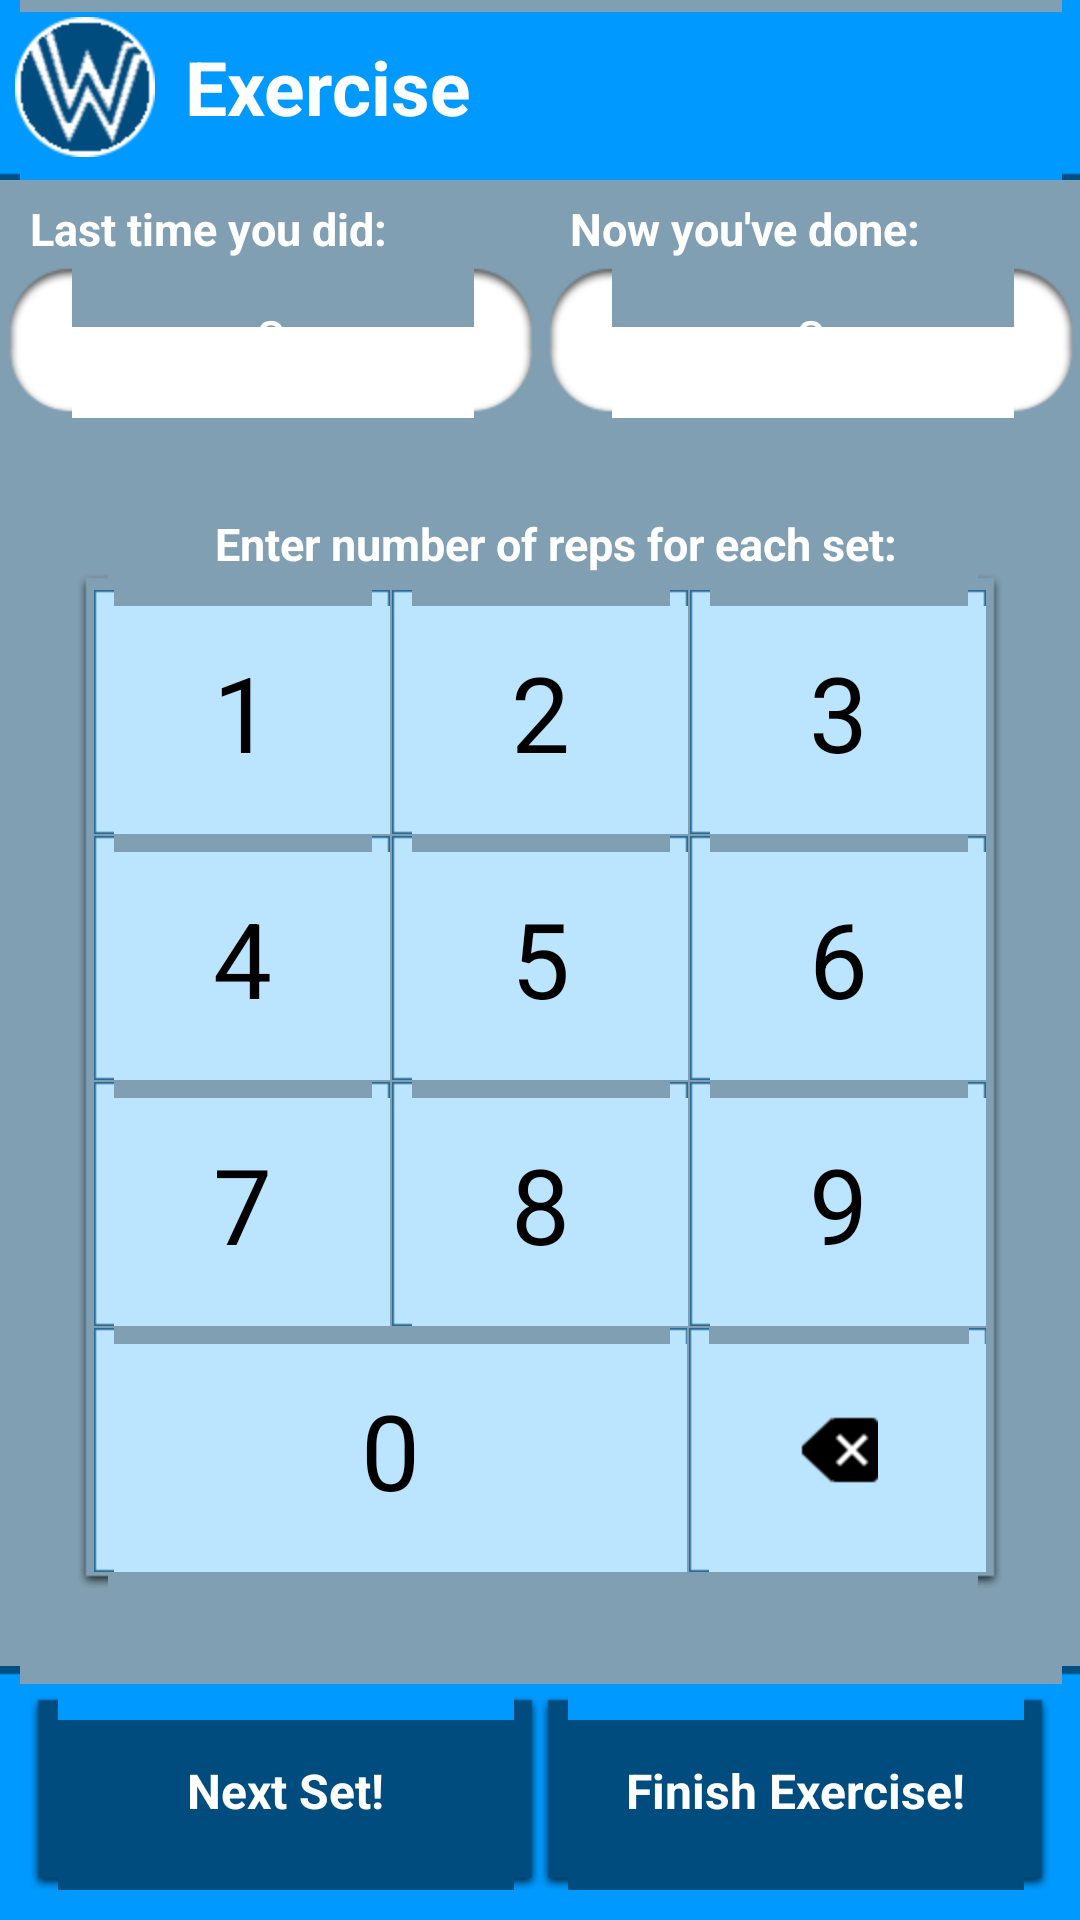

This screen was rendered from an Android layout file. Write that file and the resources it references.
<!-- AndroidManifest.xml: application theme AppTheme -->
<!-- res/layout/activity_exercise.xml -->
<LinearLayout xmlns:android="http://schemas.android.com/apk/res/android"
    xmlns:tools="http://schemas.android.com/tools"
    android:layout_width="match_parent"
    android:layout_height="match_parent"
    style="@style/AppTheme.Layout"
    android:orientation="vertical"
    tools:context=".ExerciseActivity" >

    
    <TextView
        android:id="@+id/exercise_title_text_view"
        style="@style/AppTheme.View.TextView.Title"
        android:text="@string/exercise_title_text_view_default" />

    <LinearLayout
        android:layout_width="match_parent"
        android:layout_height="match_parent"
        android:orientation="vertical" >

        
        <LinearLayout
            android:layout_width="match_parent"
            android:layout_height="0dp"
            android:orientation="horizontal"
            android:paddingBottom="5dp"
            android:layout_weight="4" >

            
            <LinearLayout
                android:layout_width="0dp"
                android:layout_height="fill_parent"
                android:layout_weight="1"
                android:orientation="vertical"> 

                <TextView
                    style="@style/AppTheme.View.TextView.Subtitle"
                    android:layout_width="fill_parent"
                    android:layout_height="0dp"
                    android:layout_weight="1"
                    android:text="@string/previous_rep_info_text_view" />

                <TextView
                    android:id="@+id/previous_rep_count_text_view"
                    style="@style/AppTheme.View.TextView.RepCount"
                    android:layout_width="fill_parent"
                    android:layout_height="0dp"
                    android:layout_weight="2"
                    android:gravity="center"
                    android:text="@string/default_previous_rep_count" />

            </LinearLayout>

            
            <LinearLayout
                android:layout_width="0dp"
                android:layout_height="fill_parent"
                android:layout_weight="1"
                android:orientation="vertical"> 

                <TextView
                    style="@style/AppTheme.View.TextView.Subtitle"
                    android:layout_width="fill_parent"
                    android:layout_height="0dp"
                    android:layout_weight="1"
                    android:text="@string/current_rep_info_text_view" />

                <TextView
                    android:id="@+id/current_rep_count_text_view"
                    style="@style/AppTheme.View.TextView.RepCount"
                    android:layout_width="fill_parent"
                    android:layout_height="0dp"
                    android:layout_weight="2"
                    android:gravity="center"
                    android:text="@string/current_rep_count_text_view" />

            </LinearLayout>
        </LinearLayout>

        <TextView
            style="@style/AppTheme.View.TextView.Subtitle"
            android:layout_width="fill_parent"
            android:layout_height="0dp"
            android:layout_weight="1"
            android:layout_marginTop="26dp"
            android:gravity="center_horizontal|bottom"
            android:text="@string/number_pad_text_view" />

        
        <LinearLayout
            android:layout_width="match_parent"
            android:layout_height="0dp"
            android:background="@drawable/floating_layout_bg"
            android:layout_marginBottom="26dp"
            android:layout_marginLeft="26dp"
            android:layout_marginRight="26dp"
            android:padding="5dp"
            android:orientation="vertical"
            android:layout_weight="16" >

            
            <LinearLayout
                android:layout_width="match_parent"
                android:layout_height="0dp"
                android:orientation="horizontal"
                android:layout_weight="1" >

                <Button
                    android:id="@+id/exercise_one_button"
                    style="@style/AppTheme.View.TextView.Button.NumberPad"
                    android:layout_width="0dp"
                    android:layout_height="fill_parent"
                    android:text="@string/one"
                    android:layout_weight="1" />

                <Button
                    android:id="@+id/exercise_two_button"
                    style="@style/AppTheme.View.TextView.Button.NumberPad"
                    android:layout_width="0dp"
                    android:layout_height="fill_parent"
                    android:text="@string/two"
                    android:layout_weight="1" />

                <Button
                    android:id="@+id/exercise_three_button"
                    style="@style/AppTheme.View.TextView.Button.NumberPad"
                    android:layout_width="0dp"
                    android:layout_height="fill_parent"
                    android:text="@string/three"
                    android:layout_weight="1" />

            </LinearLayout>

            
            <LinearLayout
                android:layout_width="match_parent"
                android:layout_height="0dp"
                android:orientation="horizontal"
                android:layout_weight="1" >

                <Button
                    android:id="@+id/exercise_four_button"
                    style="@style/AppTheme.View.TextView.Button.NumberPad"
                    android:layout_width="0dp"
                    android:layout_height="fill_parent"
                    android:text="@string/four"
                    android:layout_weight="1" />

                <Button
                    android:id="@+id/exercise_five_button"
                    style="@style/AppTheme.View.TextView.Button.NumberPad"
                    android:layout_width="0dp"
                    android:layout_height="fill_parent"
                    android:text="@string/five"
                    android:layout_weight="1" />

                <Button
                    android:id="@+id/exercise_six_button"
                    style="@style/AppTheme.View.TextView.Button.NumberPad"
                    android:layout_width="0dp"
                    android:layout_height="fill_parent"
                    android:text="@string/six"
                    android:layout_weight="1" />

            </LinearLayout>

            
            <LinearLayout
                android:layout_width="match_parent"
                android:layout_height="0dp"
                android:orientation="horizontal"
                android:layout_weight="1" >

                <Button
                    android:id="@+id/exercise_seven_button"
                    style="@style/AppTheme.View.TextView.Button.NumberPad"
                    android:layout_width="0dp"
                    android:layout_height="fill_parent"
                    android:text="@string/seven"
                    android:layout_weight="1" />

                <Button
                    android:id="@+id/exercise_eight_button"
                    style="@style/AppTheme.View.TextView.Button.NumberPad"
                    android:layout_width="0dp"
                    android:layout_height="fill_parent"
                    android:text="@string/eight"
                    android:layout_weight="1" />

                <Button
                    android:id="@+id/exercise_nine_button"
                    style="@style/AppTheme.View.TextView.Button.NumberPad"
                    android:layout_width="0dp"
                    android:layout_height="fill_parent"
                    android:text="@string/nine"
                    android:layout_weight="1" />

            </LinearLayout>

            
            <LinearLayout
                android:layout_width="match_parent"
                android:layout_height="0dp"
                android:orientation="horizontal"
                android:layout_weight="1" >

                <Button
                    android:id="@+id/exercise_zero_button"
                    style="@style/AppTheme.View.TextView.Button.NumberPad"
                    android:layout_width="0dp"
                    android:layout_height="fill_parent"
                    android:text="@string/zero"
                    android:layout_weight="2" />

                <ImageButton
                    android:id="@+id/exercise_backspace_button"
                    style="@style/AppTheme.View.TextView.Button.NumberPad"
                    android:layout_width="0dp"
                    android:layout_height="fill_parent"
                    android:src="@drawable/backspace_picture"
                    android:layout_weight="1" />

            </LinearLayout>

        </LinearLayout>

        
        <LinearLayout
            android:layout_width="match_parent"
            android:layout_height="0dp"
            android:orientation="horizontal"
            android:background="@drawable/activity_bottom_bar"
            android:padding="10dp"
            android:layout_weight="4" >

            <Button
                android:id="@+id/next_set_button"
                style="@style/AppTheme.View.TextView.Button.Navigation"
                android:layout_width="0dp"
                android:layout_height="fill_parent"
                android:text="@string/next_set_button"
                android:layout_weight="1" />

            <Button
                android:id="@+id/finish_exercise_button"
                style="@style/AppTheme.View.TextView.Button.Navigation"
                android:layout_width="0dp"
                android:layout_height="fill_parent"
                android:text="@string/finish_exercise_button"
                android:layout_weight="1" />

        </LinearLayout>
    </LinearLayout>
</LinearLayout>
<!-- resources referenced by this layout -->
<resources>
  <string name="current_rep_count_text_view">0</string>
  <string name="current_rep_info_text_view">Now you\'ve done:</string>
  <string name="default_previous_rep_count">0</string>
  <string name="eight">8</string>
  <string name="exercise_title_text_view_default">Exercise</string>
  <string name="finish_exercise_button">Finish Exercise!</string>
  <string name="five">5</string>
  <string name="four">4</string>
  <string name="next_set_button">Next Set!</string>
  <string name="nine">9</string>
  <string name="number_pad_text_view">Enter number of reps for each set:</string>
  <string name="one">1</string>
  <string name="previous_rep_info_text_view">Last time you did:</string>
  <string name="seven">7</string>
  <string name="six">6</string>
  <string name="three">3</string>
  <string name="two">2</string>
  <string name="zero">0</string>
  <style name="AppTheme.Layout">
          <item name="android:background">@color/bg_color</item>
      </style>
  <style name="AppTheme.View.TextView.Button.Navigation">
          <item name="android:background">@drawable/button_navigation_selector</item>
          <item name="android:textColor">@color/white</item>
          <item name="android:textStyle">bold</item>
      </style>
  <style name="AppTheme.View.TextView.Button.NumberPad">
          <item name="android:background">@drawable/button_number_pad_selector</item>
          <item name="android:textSize">@dimen/number_pad_text_size</item>
          <item name="android:typeface">sans</item>
          <item name="android:layout_margin">1px</item>
      </style>
  <style name="AppTheme.View.TextView.RepCount">
          <item name="android:background">@drawable/rep_text_view</item>
          <item name="android:textSize">@dimen/rep_count_text_size</item>
      </style>
  <style name="AppTheme.View.TextView.Subtitle">
          <item name="android:gravity">bottom|left</item>
          <item name="android:textColor">@color/white</item>
          <item name="android:textStyle">bold</item>
          <item name="android:paddingLeft">10dp</item>
          <item name="android:textSize">@dimen/activity_subtitle_text_size</item>
      </style>
  <style name="AppTheme" parent="AppBaseTheme">
      </style>
  <color name="bg_color">#819FB2</color>
  <!-- drawable button_navigation_selector (drawable-hdpi) -->
  <selector xmlns:android="http://schemas.android.com/apk/res/android" >
      <item
          android:state_pressed="true" 
          android:state_enabled="true" 
          android:drawable="@drawable/button_navigation_pressed" />
      <item
          android:state_pressed="false" 
          android:state_enabled="true" 
          android:drawable="@drawable/button_navigation" />
      <item
          android:state_enabled="false" 
          android:drawable="@drawable/button_navigation_disabled" />
  </selector>
  <color name="white">#FFFFFF</color>
  <!-- drawable button_number_pad_selector (drawable-hdpi) -->
  <selector xmlns:android="http://schemas.android.com/apk/res/android" >
      <item
          android:state_pressed="true" 
          android:drawable="@drawable/button_number_pad_pressed" />
      <item
          android:state_pressed="false" 
          android:drawable="@drawable/button_number_pad" />
  </selector>
  <dimen name="number_pad_text_size">35sp</dimen>
  <dimen name="rep_count_text_size">19sp</dimen>
  <dimen name="activity_subtitle_text_size">15sp</dimen>
  <dimen name="activity_title_bar_height">60dp</dimen>
  <dimen name="activity_title_text_size">25sp</dimen>
  <style name="AppBaseTheme" parent="android:Theme.NoTitleBar">
      </style>
</resources>
